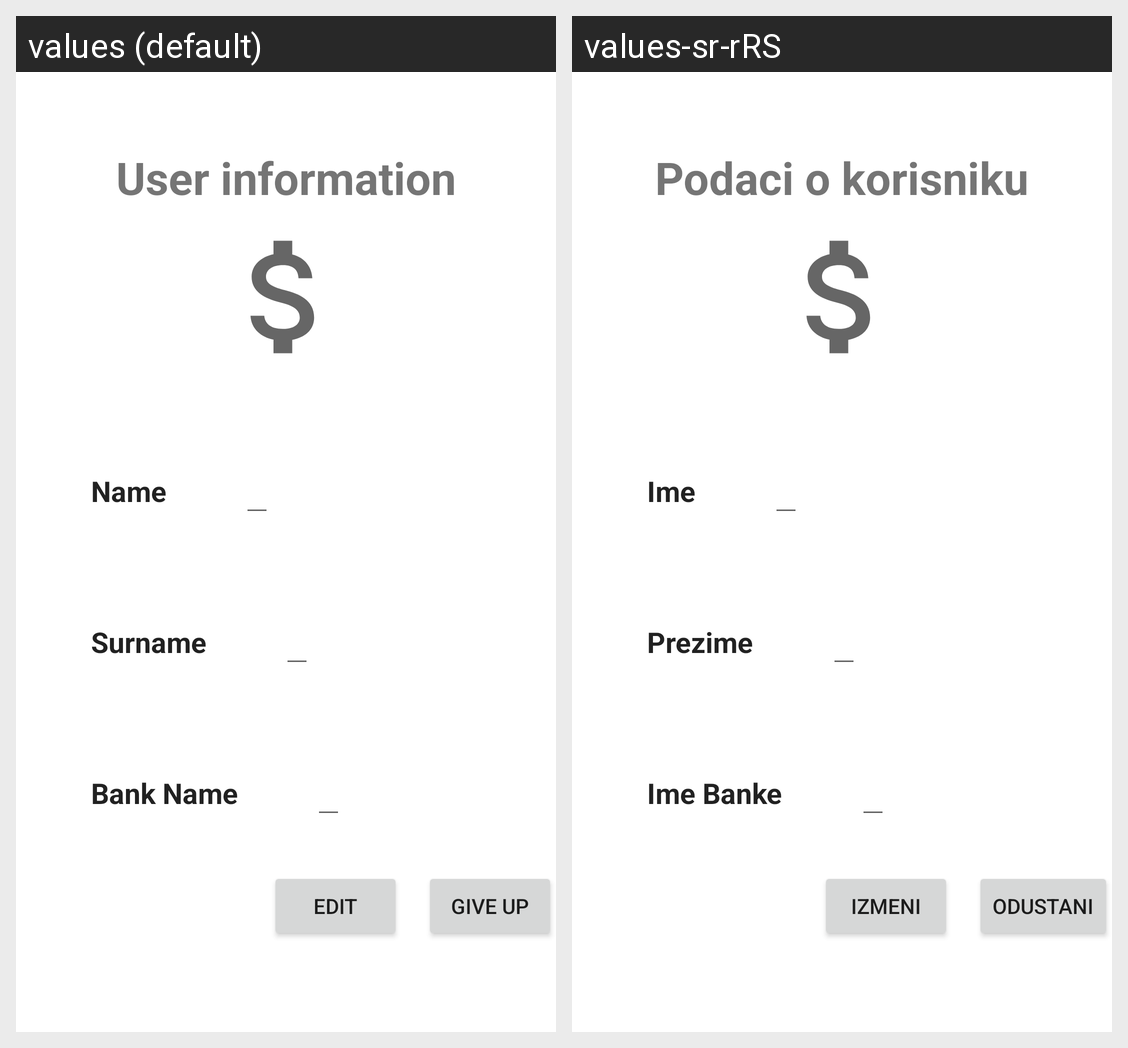

Translations of the strings shown on this Android screen, per locale in the grid:
Android screen res/layout/activity_edit_profile.xml rendered under 2 locales, left to right: values (default), values-sr-rRS. Device: Nexus 5 (rendered at 1080×1920; each locale shown at half size, 540×960, under a caption strip naming it); theme Theme.Wallet.
Strings drawn on this screen, with the default value and each locale's value (text and hints the layout hard-codes, and strings that could not be matched under every locale, appear in the picture but are not listed):

podaciokorisniku
  values: User information
  values-sr-rRS: Podaci o korisniku

name
  values: Name
  values-sr-rRS: Ime

surname
  values: Surname
  values-sr-rRS: Prezime

bankname
  values: Bank Name
  values-sr-rRS: Ime Banke

edit
  values: Edit
  values-sr-rRS: Izmeni

giveup
  values: Give up
  values-sr-rRS: Odustani
